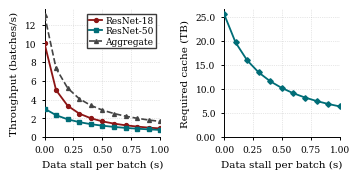
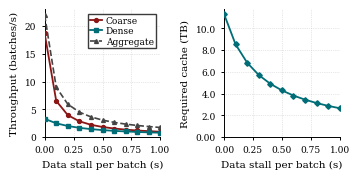

Here is the Python script that generated these plots, in order:
from dataclasses import dataclass
from pathlib import Path
import math

import matplotlib.pyplot as plt
import numpy as np
from matplotlib.ticker import FuncFormatter


# ==================================================================
# Scenario configuration
# ==================================================================

@dataclass(frozen=True)
class Scenario:
    """Configuration for a simulated two-job workload."""

    name: str

    fast_job_name: str
    slow_job_name: str

    # Accelerator-side execution time per mini-batch.
    fast_execution_time: float
    slow_execution_time: float

    # Size in bytes of one prepared mini-batch stored in the cache.
    cached_batch_size_bytes: float

    # Number of mini-batches processed by each job over the
    # complete training run.
    total_batches_per_job: int

    output_filename: str


# ==================================================================
# Tick formatters
# ==================================================================

def throughput_formatter(value, _):
    """Format throughput-axis values."""

    if abs(value - round(value)) < 1e-6:
        return f"{value:.0f}"

    return f"{value:.1f}"


def cache_tb_formatter(value, _):
    """
    Format cache-capacity ticks.

    The unit is shown once in the y-axis label.
    """

    if value >= 100:
        return f"{value:.0f}"

    if value >= 10:
        return f"{value:.1f}"

    if value >= 1:
        return f"{value:.1f}"

    return f"{value:.2f}"


# ==================================================================
# Simulation
# ==================================================================

def simulate_scenario(
    scenario: Scenario,
    stall_times: np.ndarray,
):
    """
    Simulate two jobs consuming the same sequence of prepared
    mini-batches over a finite training run.

    For each job:

        throughput =
            1 / (execution time + data stall)

    The peak cache requirement is measured when the faster job
    completes its specified number of mini-batches.
    """

    # --------------------------------------------------------------
    # Per-job batch times
    # --------------------------------------------------------------

    fast_batch_times = (
        scenario.fast_execution_time
        + stall_times
    )

    slow_batch_times = (
        scenario.slow_execution_time
        + stall_times
    )

    # --------------------------------------------------------------
    # Per-job and aggregate throughput
    # --------------------------------------------------------------

    fast_throughput = (
        1.0 / fast_batch_times
    )

    slow_throughput = (
        1.0 / slow_batch_times
    )

    aggregate_throughput = (
        fast_throughput
        + slow_throughput
    )

    # --------------------------------------------------------------
    # Peak progress gap
    # --------------------------------------------------------------

    total_batches = (
        scenario.total_batches_per_job
    )

    # Time required for the faster job to complete all batches.
    fast_completion_times = (
        total_batches
        * fast_batch_times
    )

    # Number of batches completed by the slower job when the
    # faster job finishes.
    slow_batches_completed = (
        fast_completion_times
        * slow_throughput
    )

    # Prevent numerical overshoot.
    slow_batches_completed = np.minimum(
        slow_batches_completed,
        total_batches,
    )

    # Peak backlog occurs when the faster job completes.
    retained_batches = np.maximum(
        total_batches
        - slow_batches_completed,
        0.0,
    )

    # --------------------------------------------------------------
    # Required cache capacity
    # --------------------------------------------------------------

    # Convert to decimal terabytes:
    #
    #     1 TB = 10^12 bytes

    required_cache_tb = (
        retained_batches
        * scenario.cached_batch_size_bytes
        / 1e12
    )

    return {
        "fast_throughput": fast_throughput,
        "slow_throughput": slow_throughput,
        "aggregate_throughput": aggregate_throughput,
        "retained_batches": retained_batches,
        "required_cache_tb": required_cache_tb,
    }


# ==================================================================
# Plot style
# ==================================================================

def configure_plot_style():
    """Configure a compact publication-oriented plot style."""

    plt.rcParams.update({
        "font.family": "serif",

        # "font.serif": [
        #     "Linux Libertine",
        #     "Libertine",
        #     "Times",
        # ],

        "font.size": 7.5,

        "axes.labelsize": 7.5,
        "axes.titlesize": 7.5,
        "axes.linewidth": 0.7,

        "legend.fontsize": 6.5,

        "xtick.labelsize": 6.5,
        "ytick.labelsize": 6.5,

        # Embed editable TrueType fonts.
        "pdf.fonttype": 42,
        "ps.fonttype": 42,
    })


def format_axis(axis):
    """Apply formatting shared by all panels."""

    axis.grid(
        axis="both",
        linestyle=":",
        linewidth=0.5,
        alpha=0.6,
    )

    axis.set_axisbelow(True)

    axis.tick_params(
        direction="out",
        length=2.5,
        width=0.7,
    )

    axis.spines["top"].set_visible(False)
    axis.spines["right"].set_visible(False)


# ==================================================================
# Plot generation
# ==================================================================

def create_two_panel_figure(
    scenario: Scenario,
    stall_times: np.ndarray,
    results: dict,
    output_directory: Path,
):
    """
    Generate one two-panel figure:

        left: individual and aggregate throughput
        right: required cache capacity
    """

    fig, axes = plt.subplots(
        nrows=1,
        ncols=2,

        # Designed to occupy approximately half the width
        # of a full-width figure.
        figsize=(3.45, 1.65),
    )

    throughput_axis = axes[0]
    cache_axis = axes[1]

    # --------------------------------------------------------------
    # Left panel: Throughput
    # --------------------------------------------------------------

    throughput_axis.plot(
        stall_times,
        results["fast_throughput"],

        marker="o",
        markersize=2.8,

        linewidth=1.3,

        color="#8c1515",

        label=scenario.fast_job_name,

        zorder=3,
    )

    throughput_axis.plot(
        stall_times,
        results["slow_throughput"],

        marker="s",
        markersize=2.8,

        linewidth=1.3,

        color="#006d77",

        label=scenario.slow_job_name,

        zorder=3,
    )

    throughput_axis.plot(
        stall_times,
        results["aggregate_throughput"],

        marker="^",
        markersize=2.8,

        linewidth=1.2,
        linestyle="--",

        color="#444444",

        label="Aggregate",

        zorder=3,
    )

    throughput_axis.set_xlabel(
        "Data stall per batch (s)"
    )

    throughput_axis.set_ylabel(
        "Throughput (batches/s)"
    )

    throughput_axis.set_xlim(
        stall_times.min(),
        stall_times.max(),
    )

    throughput_axis.set_ylim(
        bottom=0
    )

    throughput_axis.yaxis.set_major_formatter(
        FuncFormatter(
            throughput_formatter
        )
    )

    throughput_axis.legend(
        frameon=True,
        fancybox=False,
        framealpha=1.0,

        edgecolor="#3C3B3B",

        loc="upper right",

        handlelength=1.4,
        handletextpad=0.35,

        borderpad=0.25,
        labelspacing=0.18,
    )

    format_axis(
        throughput_axis
    )

    # --------------------------------------------------------------
    # Right panel: Required cache capacity
    # --------------------------------------------------------------

    cache_axis.plot(
        stall_times,
        results["required_cache_tb"],

        marker="D",
        markersize=2.8,

        linewidth=1.3,

        color="#006d77",

        zorder=3,
    )

    cache_axis.set_xlabel(
        "Data stall per batch (s)"
    )

    cache_axis.set_ylabel(
        "Required cache (TB)"
    )

    cache_axis.set_xlim(
        stall_times.min(),
        stall_times.max(),
    )

    cache_axis.set_ylim(
        bottom=0
    )

    cache_axis.yaxis.set_major_formatter(
        FuncFormatter(
            cache_tb_formatter
        )
    )

    format_axis(
        cache_axis
    )

    # --------------------------------------------------------------
    # Export
    # --------------------------------------------------------------

    fig.tight_layout(
        pad=0.25,
        w_pad=1.0,
    )

    output_path = (
        output_directory
        / scenario.output_filename
    )

    fig.savefig(
        output_path,

        bbox_inches="tight",
        pad_inches=0.02,

        transparent=True,
    )

    plt.close(fig)

    print(
        f"Saved: {output_path}"
    )


# ==================================================================
# Print important values
# ==================================================================

def print_endpoint_values(
    scenario: Scenario,
    stall_times: np.ndarray,
    results: dict,
):
    """Print results at zero and one second of data stall."""

    print(
        f"\n{scenario.name}"
    )

    print(
        "  Training horizon: "
        f"{scenario.total_batches_per_job:,} batches per job"
    )

    for index in [
        0,
        len(stall_times) - 1,
    ]:

        stall_time = (
            stall_times[index]
        )

        fast_rate = (
            results[
                "fast_throughput"
            ][index]
        )

        slow_rate = (
            results[
                "slow_throughput"
            ][index]
        )

        aggregate_rate = (
            results[
                "aggregate_throughput"
            ][index]
        )

        retained_batches = (
            results[
                "retained_batches"
            ][index]
        )

        cache_tb = (
            results[
                "required_cache_tb"
            ][index]
        )

        print(
            f"\n  Data stall: "
            f"{stall_time:.1f} s"
        )

        print(
            f"    {scenario.fast_job_name}: "
            f"{fast_rate:.2f} batches/s"
        )

        print(
            f"    {scenario.slow_job_name}: "
            f"{slow_rate:.2f} batches/s"
        )

        print(
            f"    Aggregate: "
            f"{aggregate_rate:.2f} batches/s"
        )

        print(
            f"    Retained batches: "
            f"{retained_batches:.0f}"
        )

        print(
            f"    Required cache: "
            f"{cache_tb:.2f} TB"
        )


# ==================================================================
# Main
# ==================================================================

def main():

    configure_plot_style()

    # --------------------------------------------------------------
    # Shared simulation settings
    # --------------------------------------------------------------

    shared_epochs = 50

    stall_times = np.linspace(
        0.0,
        1.0,
        11,
    )

    output_directory = Path(
        "exp_results/motivation"
    )

    output_directory.mkdir(
        parents=True,
        exist_ok=True,
    )

    # --------------------------------------------------------------
    # ImageNet scenario
    # --------------------------------------------------------------

    imagenet_training_samples = (
        1_281_167
    )

    imagenet_batch_size = (
        128
    )

    # Include the final partial mini-batch.
    imagenet_batches_per_epoch = math.ceil(
        imagenet_training_samples
        / imagenet_batch_size
    )

    imagenet_total_batches = (
        shared_epochs
        * imagenet_batches_per_epoch
    )

    imagenet = Scenario(

        name=(
            "ImageNet: "
            "ResNet-18 and ResNet-50"
        ),

        fast_job_name=(
            "ResNet-18"
        ),

        slow_job_name=(
            "ResNet-50"
        ),

        # Accelerator-side execution time per mini-batch.
        fast_execution_time=(
            0.10
        ),

        slow_execution_time=(
            0.33
        ),

        # One prepared mini-batch occupies 70 MiB.
        cached_batch_size_bytes=(
            70.0
            * 1024**2
        ),

        # 50 epochs × 10,010 batches/epoch
        # = 500,500 batches per job.
        total_batches_per_job=(
            imagenet_total_batches
        ),

        output_filename=(
            "fig_imagenet_motivation.pdf"
        ),
    )

    # --------------------------------------------------------------
    # CosmoFlow execution times
    # --------------------------------------------------------------

    # Reported computation and communication times per epoch:
    #
    # Coarse:
    #     1.48 s computation
    #   + 0.23 s communication
    #
    # Dense:
    #     9.31 s computation
    #   + 0.44 s communication
    #
    # Training samples:
    #     8,192
    #
    # Global mini-batch size:
    #     256
    #
    # Global mini-batches per epoch:
    #     8,192 / 256 = 32

    cosmoflow_batches_per_epoch = (
        32
    )

    coarse_execution_time = (
        (1.48 + 0.23)
        / cosmoflow_batches_per_epoch
    )

    dense_execution_time = (
        (9.31 + 0.44)
        / cosmoflow_batches_per_epoch
    )

    # --------------------------------------------------------------
    # CosmoFlow cache-size assumption
    # --------------------------------------------------------------

    # The shared cache stores the dense float32 representation
    # before resolution-specific processing.
    #
    # One global mini-batch contains:
    #
    #     256 samples
    #   x 128 x 128 x 128 cells
    #   x 4 channels
    #   x 4 bytes per float32 value

    cosmoflow_batch_bytes = (
        256
        * (128**3)
        * 4
        * 4
    )

    cosmoflow_total_batches = (
        shared_epochs
        * cosmoflow_batches_per_epoch
    )

    cosmoflow = Scenario(

        name=(
            "CosmoFlow: "
            "coarse and dense"
        ),

        fast_job_name=(
            "Coarse"
        ),

        slow_job_name=(
            "Dense"
        ),

        fast_execution_time=(
            coarse_execution_time
        ),

        slow_execution_time=(
            dense_execution_time
        ),

        cached_batch_size_bytes=(
            cosmoflow_batch_bytes
        ),

        # 50 epochs × 32 batches/epoch
        # = 1,600 batches per job.
        total_batches_per_job=(
            cosmoflow_total_batches
        ),

        output_filename=(
            "fig_cosmoflow_motivation.pdf"
        ),
    )

    # --------------------------------------------------------------
    # Run both scenarios
    # --------------------------------------------------------------

    scenarios = [
        imagenet,
        cosmoflow,
    ]

    for scenario in scenarios:

        results = simulate_scenario(
            scenario=scenario,

            stall_times=(
                stall_times
            ),
        )

        print_endpoint_values(
            scenario=scenario,

            stall_times=(
                stall_times
            ),

            results=(
                results
            ),
        )

        create_two_panel_figure(
            scenario=scenario,

            stall_times=(
                stall_times
            ),

            results=(
                results
            ),

            output_directory=(
                output_directory
            ),
        )


if __name__ == "__main__":
    main()
